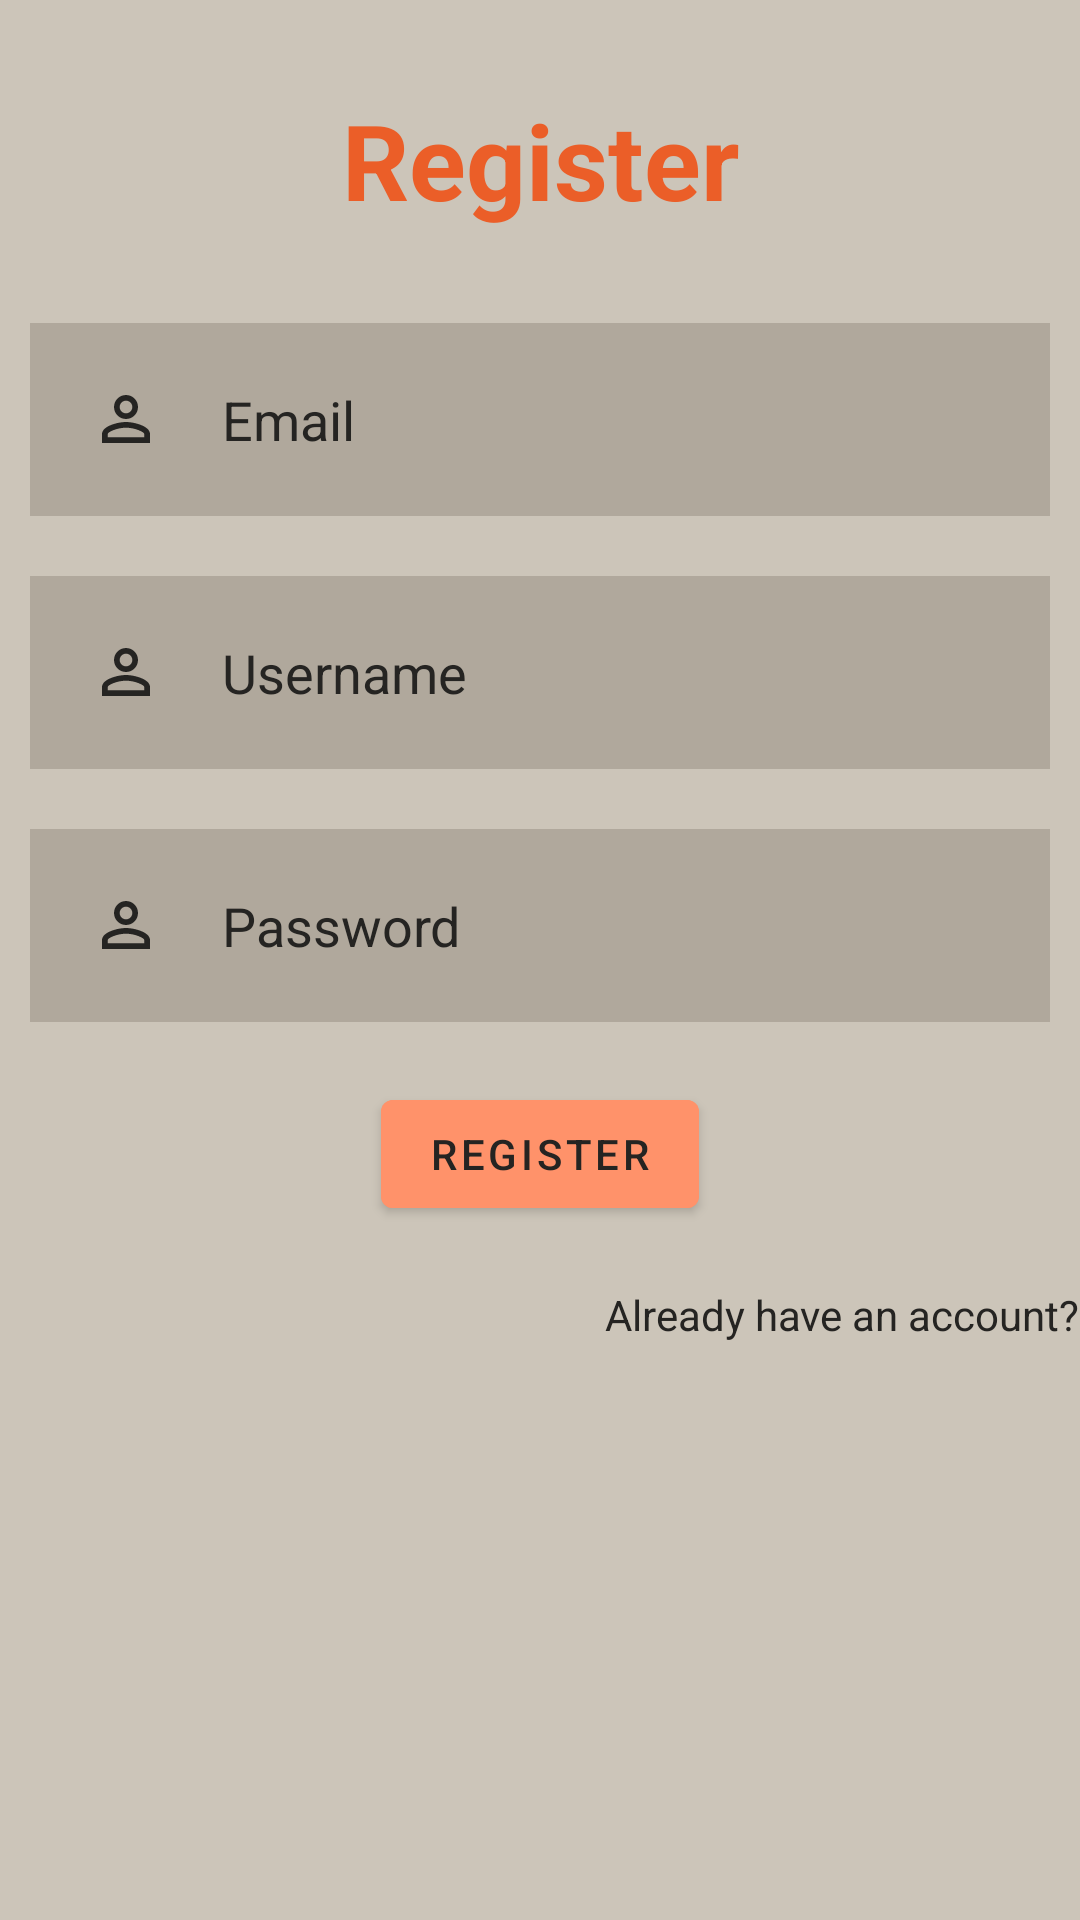

Android layout source for this screen:
<!-- AndroidManifest.xml: application theme Theme.News -->
<!-- res/layout/activity_register_activity.xml -->
<?xml version="1.0" encoding="utf-8"?>
<RelativeLayout xmlns:android="http://schemas.android.com/apk/res/android"
    xmlns:tools="http://schemas.android.com/tools"
    android:layout_width="match_parent"
    android:layout_height="match_parent"
    android:background="#CCC5B9"
    tools:context=".activities.MainActivity">

    <TextView
        android:id="@+id/sign_in"
        android:layout_width="match_parent"
        android:layout_height="wrap_content"
        android:layout_marginStart="50dp"
        android:layout_marginTop="30dp"
        android:layout_marginEnd="50dp"
        android:layout_marginBottom="30dp"
        android:gravity="center"
        android:text="@string/register"
        android:textColor="#EB5E28"
        android:textSize="35sp"
        android:textStyle="bold" />

    <EditText
        android:id="@+id/email"
        android:layout_width="match_parent"
        android:layout_height="wrap_content"
        android:layout_below="@id/sign_in"
        android:layout_marginStart="10dp"
        android:layout_marginTop="1dp"
        android:layout_marginEnd="10dp"
        android:layout_marginBottom="10dp"
        android:autofillHints="emailAddress"
        android:background="#B0A89C"
        android:drawableStart="@drawable/ic_baseline_info_24"
        android:drawablePadding="20dp"
        android:hint="@string/email"
        android:inputType="textEmailAddress"
        android:padding="20dp"
        android:textColor="@color/white"
        android:textColorHint="#252422" />


    <EditText
        android:id="@+id/username"
        android:layout_width="match_parent"
        android:layout_height="wrap_content"
        android:layout_below="@id/email"
        android:layout_marginStart="10dp"
        android:layout_marginTop="10dp"
        android:layout_marginEnd="10dp"
        android:layout_marginBottom="10dp"
        android:autofillHints="username"
        android:background="#B0A89C"
        android:drawableStart="@drawable/ic_baseline_info_24"
        android:drawablePadding="20dp"
        android:hint="@string/username"
        android:inputType="text"
        android:padding="20dp"
        android:textColor="@color/white"
        android:textColorHint="#252422" />

    <EditText
        android:id="@+id/password"
        android:layout_width="match_parent"
        android:layout_height="wrap_content"
        android:layout_below="@id/username"
        android:layout_marginStart="10dp"
        android:layout_marginTop="10dp"
        android:layout_marginEnd="10dp"
        android:layout_marginBottom="10dp"
        android:autofillHints="password"
        android:background="#B0A89C"
        android:drawableStart="@drawable/ic_baseline_info_24"
        android:drawablePadding="20dp"
        android:hint="@string/password"
        android:inputType="textPassword"
        android:padding="20dp"
        android:textColor="@color/white"
        android:textColorHint="#252422" />


    <com.google.android.material.button.MaterialButton
        android:id="@+id/register_button"
        android:layout_width="wrap_content"
        android:layout_height="wrap_content"
        android:layout_below="@id/password"
        android:layout_centerHorizontal="true"
        android:textColor="#252422"
        android:layout_marginStart="20dp"
        android:layout_marginTop="10dp"
        android:layout_marginEnd="20dp"
        android:layout_marginBottom="20dp"
        android:backgroundTint="#FF926A"
        android:text="@string/register" />

    <TextView
        android:id="@+id/alreadyHaveAnAccount"
        android:layout_width="wrap_content"
        android:layout_height="wrap_content"
        android:layout_below="@id/register_button"
        android:layout_alignParentEnd="true"
        android:layout_marginStart="10dp"
        android:layout_marginTop="0dp"
        android:layout_marginEnd="0dp"
        android:layout_marginBottom="0dp"
        android:text="@string/already_have_an_account"
        android:textColor="#252422" />


</RelativeLayout>
<!-- resources referenced by this layout -->
<resources>
  <color name="white">#FFFFFFFF</color>
  <!-- drawable ic_baseline_info_24 (drawable) -->
  <vector android:height="24dp" android:tint="#252422"
      android:viewportHeight="24" android:viewportWidth="24"
      android:width="24dp" xmlns:android="http://schemas.android.com/apk/res/android">
      <path android:fillColor="@android:color/white" android:pathData="M12,5.9c1.16,0 2.1,0.94 2.1,2.1s-0.94,2.1 -2.1,2.1S9.9,9.16 9.9,8s0.94,-2.1 2.1,-2.1m0,9c2.97,0 6.1,1.46 6.1,2.1v1.1L5.9,18.1L5.9,17c0,-0.64 3.13,-2.1 6.1,-2.1M12,4C9.79,4 8,5.79 8,8s1.79,4 4,4 4,-1.79 4,-4 -1.79,-4 -4,-4zM12,13c-2.67,0 -8,1.34 -8,4v3h16v-3c0,-2.66 -5.33,-4 -8,-4z"/>
  </vector>
  <string name="already_have_an_account">Already have an account?</string>
  <string name="email">Email</string>
  <string name="password">Password</string>
  <string name="register">Register</string>
  <string name="username">Username</string>
  <style name="Theme.News" parent="Theme.MaterialComponents.DayNight.NoActionBar">
          
          <item name="colorPrimary">@color/purple_500</item>
          <item name="colorPrimaryVariant">@color/purple_700</item>
          <item name="colorOnPrimary">@color/white</item>
          
          <item name="colorSecondary">@color/teal_200</item>
          <item name="colorSecondaryVariant">@color/teal_700</item>
          <item name="colorOnSecondary">@color/black</item>
          
          <item name="android:statusBarColor">?attr/colorPrimaryVariant</item>
          
      </style>
  <color name="purple_500">#FF6200EE</color>
  <color name="purple_700">#FF3700B3</color>
  <color name="teal_200">#FF03DAC5</color>
  <color name="teal_700">#FF018786</color>
  <color name="black">#FF000000</color>
</resources>
